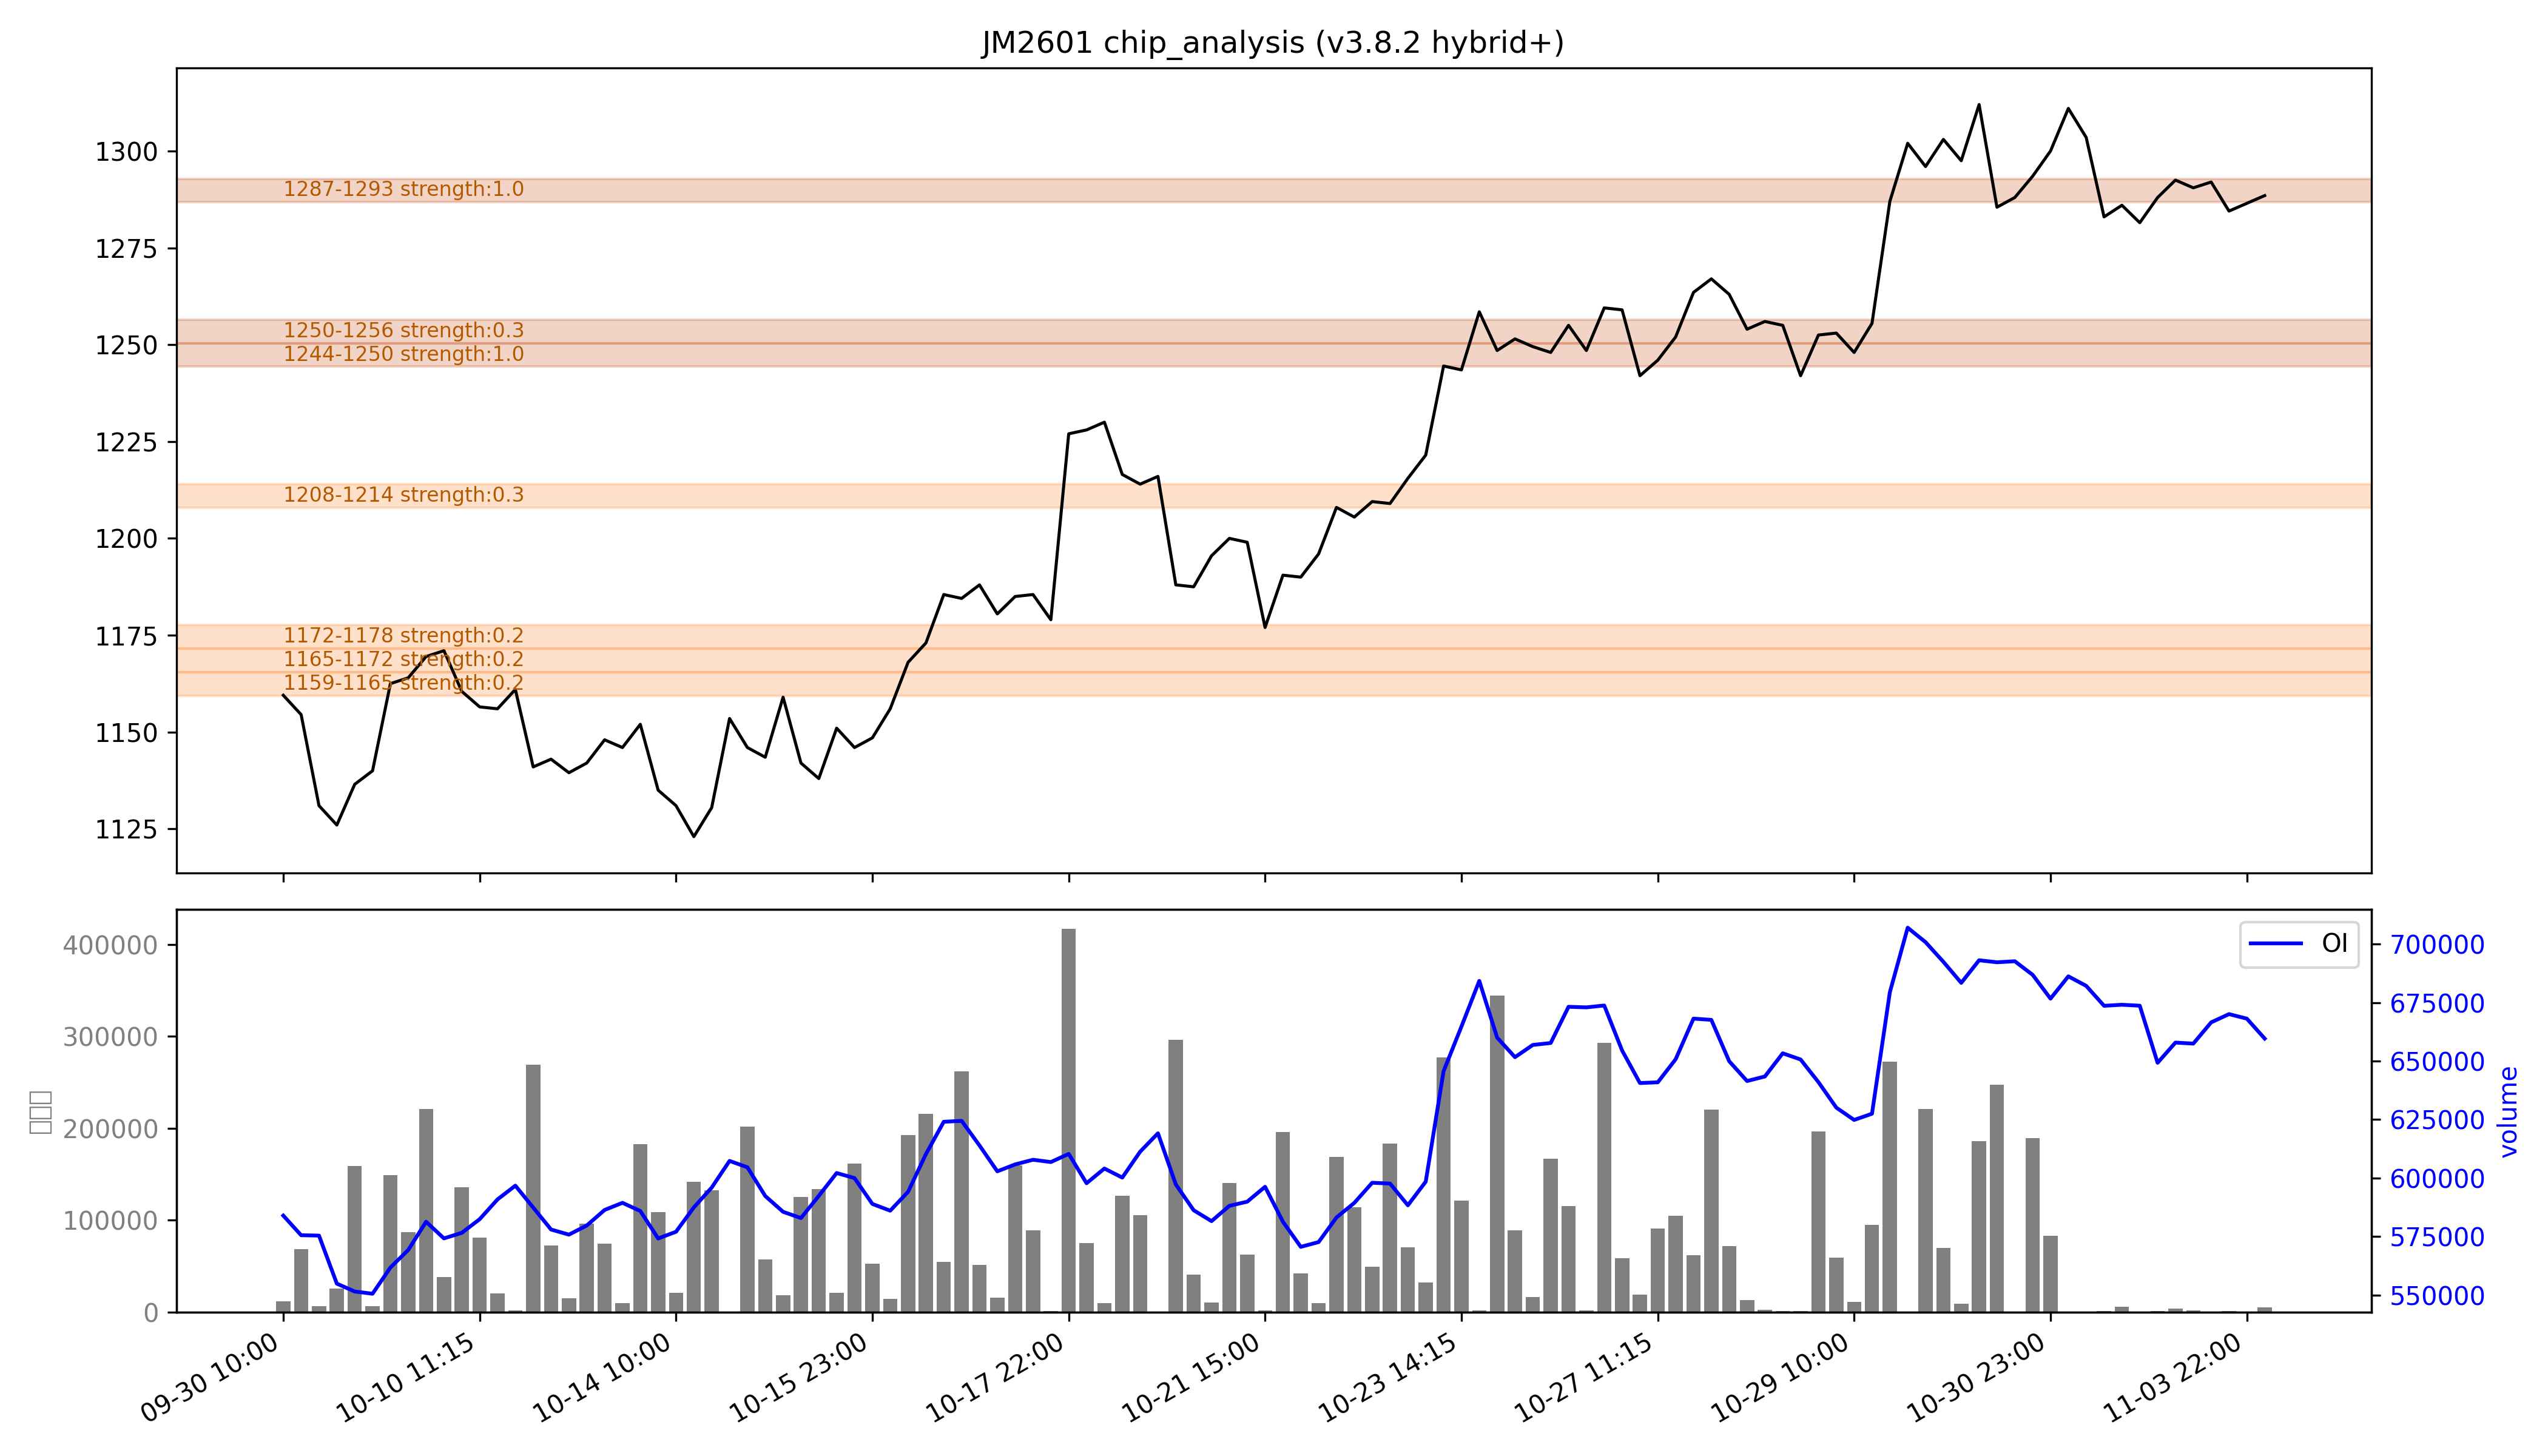

Data behind this chart, as committed beside it:
low, high, recent_strength, all_strength, avg_strength, persistent, zone_type
1159, 1165, 0.0, 0.3, 0.2, False, 短期区
1165, 1172, 0.0, 0.5, 0.2, False, 短期区
1172, 1178, 0.0, 0.3, 0.2, False, 短期区
1208, 1214, 0.3, 0.3, 0.3, False, 短期区
1244, 1250, 强：1.0, 强：1.0, 强：1.0, True, 持久区
1250, 1256, 0.3, 0.3, 0.3, True, 持久区
1287, 1293, 强：1.0, 强：1.0, 强：1.0, True, 持久区
